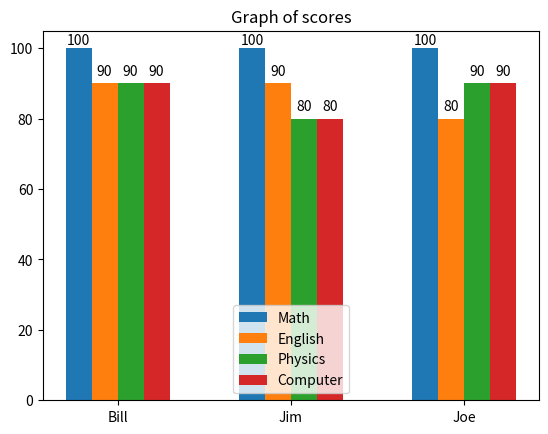

Reproduce this figure in Python.
import matplotlib.pyplot as plt
import numpy as np

label = ['Bill', 'Jim', 'Joe']
width=0.15
x=np.arange(3)
math = [100, 100, 100]
english = [90, 90, 80]
physics = [90, 80, 90]
computer = [90, 80, 90]


fig, ax = plt.subplots()
p = ax.bar(x-width*1.5, math, width, label = 'Math')
r = ax.bar(x-width*0.5, english, width, label = 'English')
q = ax.bar(x+width*0.5, physics, width, label = 'Physics')
s = ax.bar(x+width*1.5, computer, width, label = 'Computer')

ax.legend(loc = 'lower center')
ax.set_title('Graph of scores')
ax.set_xticks(x)
ax.set_xticklabels(label)
ax.bar_label(p, padding=1)
ax.bar_label(r, padding=4)
ax.bar_label(q, padding=4)
ax.bar_label(s, padding=4)
plt.show()